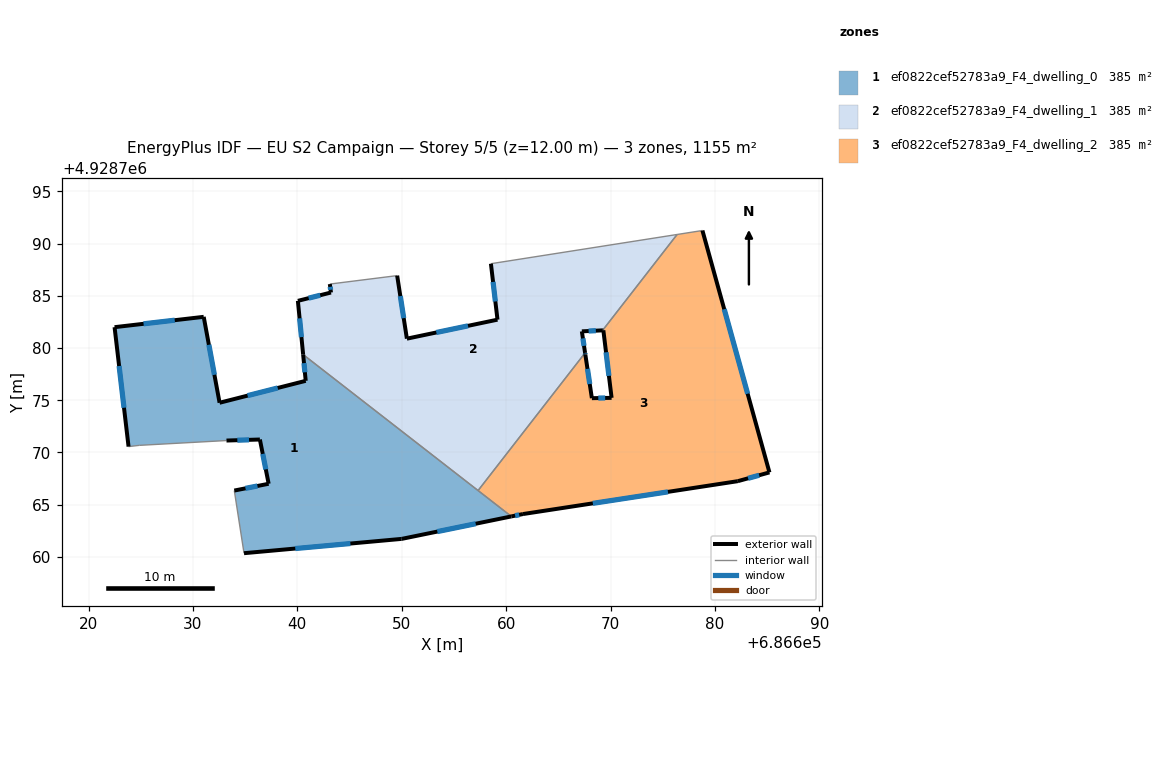
=== STOREY PLAN SPEC (per zone: floor XY polygon, exterior-wall plan segments, windows/doors) ===
zone 1: ef0822cef52783a9_F4_dwelling_0  (385.1 m²)
  floor: (686660.50, 4928763.87) (686649.99, 4928761.72) (686634.89, 4928760.35) (686633.96, 4928766.35) (686637.25, 4928767.00) (686636.41, 4928771.24) (686633.21, 4928771.14) (686624.86, 4928770.68) (686623.83, 4928770.56) (686622.49, 4928782.00) (686631.03, 4928782.99) (686632.55, 4928774.76) (686640.80, 4928776.86) (686640.56, 4928779.38)
  exterior wall: (686637.25, 4928767.00) – (686633.96, 4928766.35)  [3.4 m]
    window: (686636.18, 4928766.79) – (686635.03, 4928766.56)  [1.2 m²]
  exterior wall: (686636.41, 4928771.24) – (686637.25, 4928767.00)  [4.3 m]
    window: (686636.69, 4928769.86) – (686636.98, 4928768.38)  [1.6 m²]
  exterior wall: (686633.21, 4928771.14) – (686636.41, 4928771.24)  [3.2 m]
    window: (686634.25, 4928771.17) – (686635.37, 4928771.21)  [1.2 m²]
  exterior wall: (686622.49, 4928782.00) – (686623.83, 4928770.56)  [11.5 m]
    window: (686622.93, 4928778.28) – (686623.40, 4928774.28)  [4.2 m²]
  exterior wall: (686631.03, 4928782.99) – (686622.49, 4928782.00)  [8.6 m]
    window: (686628.26, 4928782.67) – (686625.27, 4928782.32)  [3.2 m²]
  exterior wall: (686632.55, 4928774.76) – (686631.03, 4928782.99)  [8.4 m]
    window: (686632.06, 4928777.44) – (686631.53, 4928780.32)  [3.1 m²]
  exterior wall: (686640.80, 4928776.86) – (686632.55, 4928774.76)  [8.5 m]
    window: (686638.12, 4928776.18) – (686635.23, 4928775.44)  [3.1 m²]
  exterior wall: (686640.56, 4928779.38) – (686640.80, 4928776.86)  [2.5 m]
    window: (686640.64, 4928778.56) – (686640.72, 4928777.68)  [0.9 m²]
  exterior wall: (686649.99, 4928761.72) – (686660.50, 4928763.87)  [10.7 m]
    window: (686653.41, 4928762.42) – (686657.08, 4928763.17)  [3.9 m²]
  exterior wall: (686634.89, 4928760.35) – (686649.99, 4928761.72)  [15.2 m]
    window: (686639.80, 4928760.80) – (686645.08, 4928761.28)  [5.6 m²]
  interior walls: 5
zone 2: ef0822cef52783a9_F4_dwelling_1  (385.1 m²)
  floor: (686676.38, 4928790.88) (686669.24, 4928781.70) (686667.25, 4928781.60) (686667.56, 4928779.54) (686657.31, 4928766.35) (686640.56, 4928779.38) (686640.05, 4928784.52) (686643.22, 4928785.32) (686643.11, 4928786.13) (686649.56, 4928786.94) (686650.49, 4928780.90) (686659.17, 4928782.72) (686658.54, 4928788.08)
  exterior wall: (686643.22, 4928785.32) – (686640.05, 4928784.52)  [3.3 m]
    window: (686642.19, 4928785.06) – (686641.08, 4928784.78)  [1.2 m²]
  exterior wall: (686643.11, 4928786.13) – (686643.22, 4928785.32)  [0.8 m]
    window: (686643.15, 4928785.87) – (686643.19, 4928785.58)  [0.3 m²]
  exterior wall: (686650.49, 4928780.90) – (686649.56, 4928786.94)  [6.1 m]
    window: (686650.19, 4928782.87) – (686649.86, 4928784.98)  [2.2 m²]
  exterior wall: (686659.17, 4928782.72) – (686650.49, 4928780.90)  [8.9 m]
    window: (686656.35, 4928782.13) – (686653.31, 4928781.49)  [3.3 m²]
  exterior wall: (686658.54, 4928788.08) – (686659.17, 4928782.72)  [5.4 m]
    window: (686658.75, 4928786.34) – (686658.97, 4928784.46)  [2.0 m²]
  exterior wall: (686667.25, 4928781.60) – (686669.24, 4928781.70)  [2.0 m]
    window: (686667.90, 4928781.63) – (686668.59, 4928781.67)  [0.7 m²]
  exterior wall: (686667.56, 4928779.54) – (686667.25, 4928781.60)  [2.1 m]
    window: (686667.46, 4928780.21) – (686667.35, 4928780.93)  [0.8 m²]
  exterior wall: (686640.05, 4928784.52) – (686640.56, 4928779.38)  [5.2 m]
    window: (686640.22, 4928782.85) – (686640.39, 4928781.05)  [1.9 m²]
  interior walls: 5
zone 3: ef0822cef52783a9_F4_dwelling_2  (385.1 m²)
  floor: (686678.80, 4928791.26) (686685.22, 4928768.09) (686682.19, 4928767.25) (686661.61, 4928764.10) (686660.50, 4928763.87) (686657.31, 4928766.35) (686667.56, 4928779.54) (686667.59, 4928779.36) (686668.21, 4928775.20) (686670.10, 4928775.23) (686669.31, 4928781.70) (686669.24, 4928781.70) (686676.38, 4928790.88)
  exterior wall: (686661.61, 4928764.10) – (686682.19, 4928767.25)  [20.8 m]
    window: (686668.30, 4928765.13) – (686675.50, 4928766.23)  [7.6 m²]
  exterior wall: (686660.50, 4928763.87) – (686661.61, 4928764.10)  [1.1 m]
    window: (686660.86, 4928763.95) – (686661.25, 4928764.03)  [0.4 m²]
  exterior wall: (686667.59, 4928779.36) – (686667.56, 4928779.54)  [0.2 m]
    window: (686667.58, 4928779.42) – (686667.57, 4928779.48)  [0.1 m²]
  exterior wall: (686668.21, 4928775.20) – (686667.59, 4928779.36)  [4.2 m]
    window: (686668.01, 4928776.55) – (686667.79, 4928778.01)  [1.5 m²]
  exterior wall: (686670.10, 4928775.23) – (686668.21, 4928775.20)  [1.9 m]
    window: (686669.49, 4928775.22) – (686668.83, 4928775.21)  [0.7 m²]
  exterior wall: (686669.31, 4928781.70) – (686670.10, 4928775.23)  [6.5 m]
    window: (686669.57, 4928779.60) – (686669.85, 4928777.34)  [2.4 m²]
  exterior wall: (686669.24, 4928781.70) – (686669.31, 4928781.70)  [0.1 m]
  exterior wall: (686685.22, 4928768.09) – (686678.80, 4928791.26)  [24.0 m]
    window: (686683.13, 4928775.63) – (686680.89, 4928783.73)  [8.8 m²]
  exterior wall: (686682.19, 4928767.25) – (686685.22, 4928768.09)  [3.1 m]
    window: (686683.18, 4928767.52) – (686684.24, 4928767.82)  [1.2 m²]
  interior walls: 4

=== DERIVED (storey summary) ===
Building: EU S2 Campaign
Storey: 5 of 5  (floor level z = 12.00 m)
Storey gross floor area: 1155.2 m²
Zones on this storey: 3
  - ef0822cef52783a9_F4_dwelling_0: floor 385.1 m²; exterior wall 76.3 m (228.9 m²); 10 window(s) 28.0 m²; WWR 12.2%
  - ef0822cef52783a9_F4_dwelling_1: floor 385.1 m²; exterior wall 33.7 m (101.1 m²); 8 window(s) 12.4 m²; WWR 12.2%
  - ef0822cef52783a9_F4_dwelling_2: floor 385.1 m²; exterior wall 62.0 m (186.0 m²); 8 window(s) 22.7 m²; WWR 12.2%
Zone adjacency (shared interzone walls):
  - ef0822cef52783a9_F4_dwelling_0 ↔ ef0822cef52783a9_F4_dwelling_1
  - ef0822cef52783a9_F4_dwelling_0 ↔ ef0822cef52783a9_F4_dwelling_2
  - ef0822cef52783a9_F4_dwelling_1 ↔ ef0822cef52783a9_F4_dwelling_2